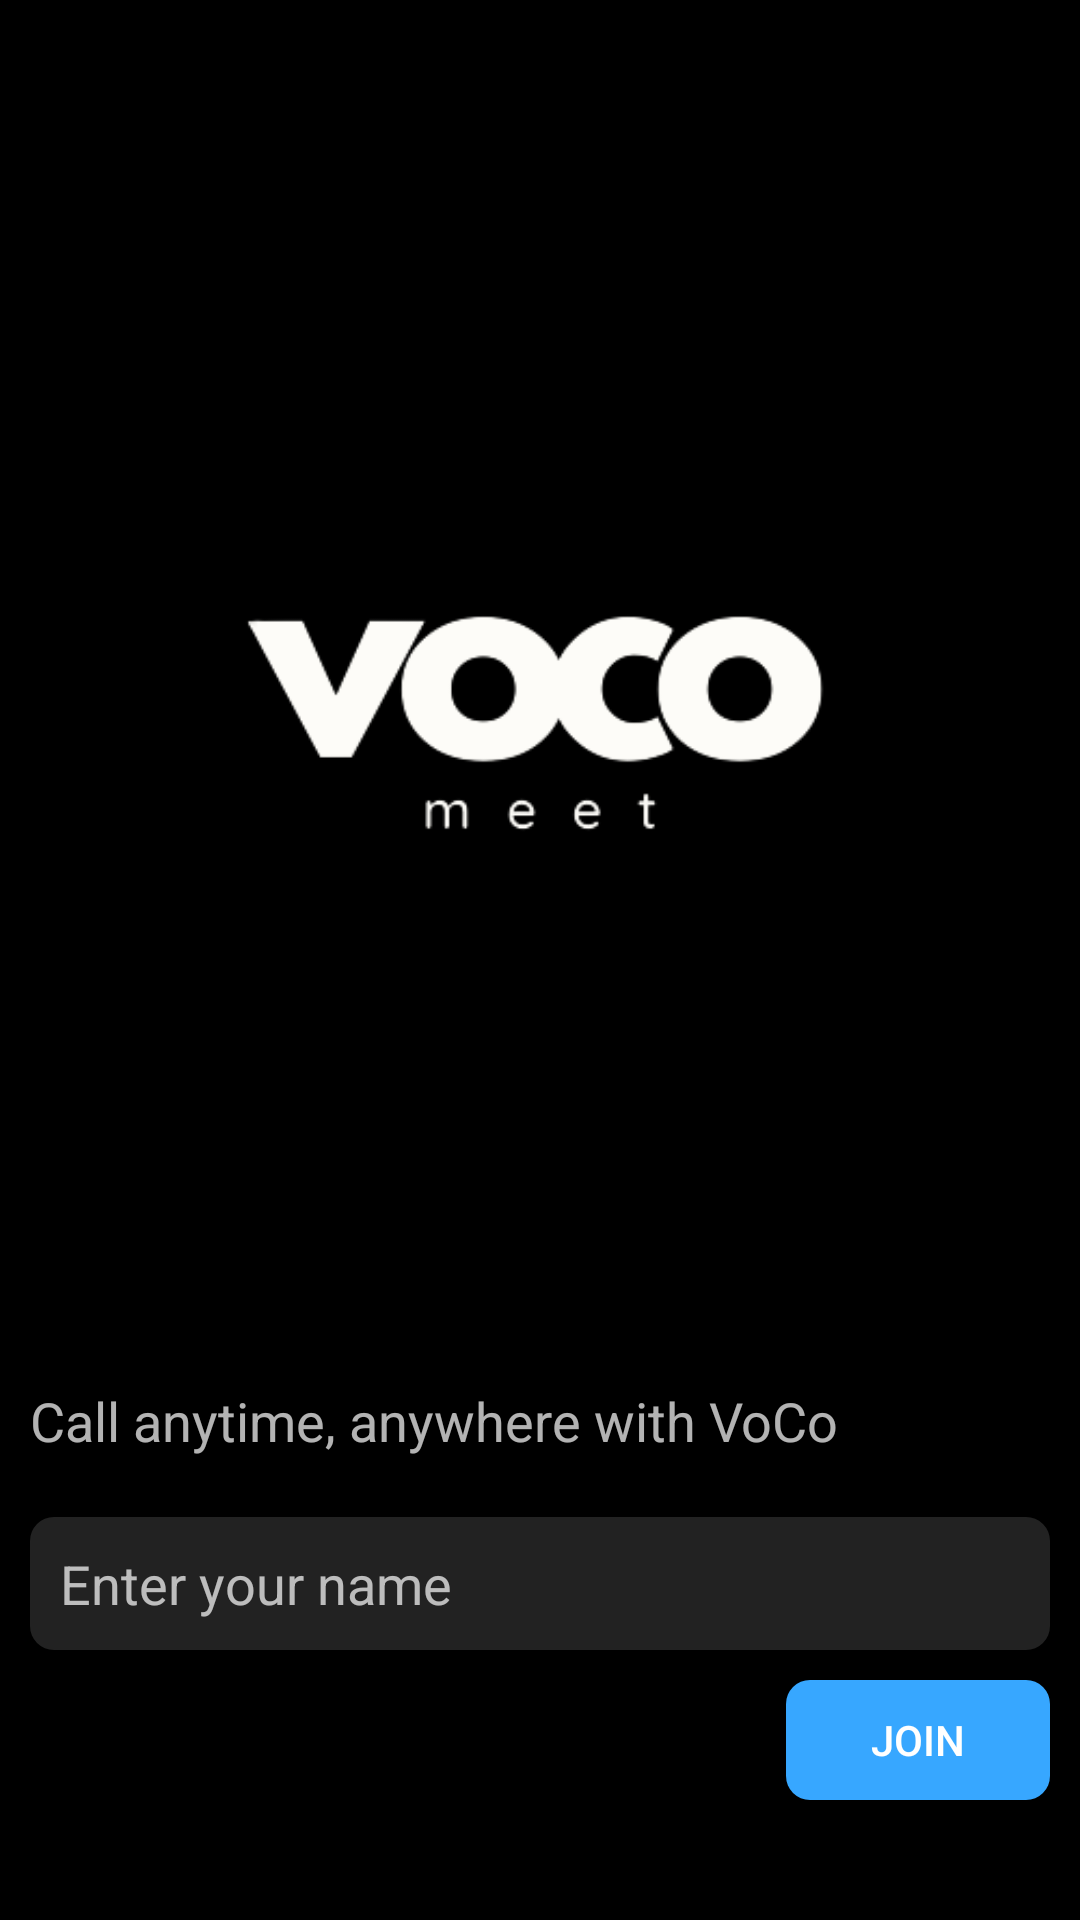

Here is an Android app screen rendered from its layout file. Give the layout XML and the strings, colors and styles it references.
<!-- AndroidManifest.xml: application theme Theme.VideoCallUI -->
<!-- res/layout/activity_start.xml -->
<?xml version="1.0" encoding="utf-8"?>
<androidx.constraintlayout.widget.ConstraintLayout xmlns:android="http://schemas.android.com/apk/res/android"
    android:layout_width="match_parent"
    android:layout_height="match_parent"
    xmlns:app="http://schemas.android.com/apk/res-auto"
    android:gravity="center"
    android:orientation="vertical"
    android:background="#000">

    <ImageView
        android:layout_width="wrap_content"
        android:layout_height="wrap_content"
        android:src="@drawable/voco_logo"
        app:layout_constraintTop_toTopOf="parent"
        app:layout_constraintStart_toStartOf="parent"
        app:layout_constraintEnd_toEndOf="parent"
        app:layout_constraintBottom_toTopOf="@+id/logo_text"
        />

    <TextView
        android:id="@+id/logo_text"
        app:layout_constraintBottom_toTopOf="@id/join_layout"
        app:layout_constraintStart_toStartOf="parent"
        android:layout_width="wrap_content"
        android:layout_height="wrap_content"
        android:layout_marginStart="10dp"
        android:textSize="18sp"
        android:layout_marginBottom="10dp"
        android:text="@string/tagline"/>

    <LinearLayout
        android:id="@+id/join_layout"
        android:layout_width="match_parent"
        android:layout_height="wrap_content"
        android:orientation="vertical"
         app:layout_constraintBottom_toBottomOf="parent"
        android:layout_marginBottom="30dp"
        android:padding="10dp">
        <EditText
            android:id="@+id/editTextName"
            android:layout_width="match_parent"
            android:layout_height="wrap_content"
            android:hint="@string/enter_your_name"
            android:padding="10dp"
             android:textSize="18sp"
            android:background="@drawable/edittext"/>

        <Button
            android:id="@+id/buttonSave"
            android:layout_width="wrap_content"
            android:layout_height="40dp"
            android:text="@string/join"
            android:onClick="saveName"
            android:layout_gravity="end"
            android:layout_marginTop="10dp"
            android:background="@drawable/gradient_button"
            />
    </LinearLayout>


</androidx.constraintlayout.widget.ConstraintLayout>
<!-- resources referenced by this layout -->
<resources>
  <!-- drawable edittext (drawable) -->
  <?xml version="1.0" encoding="utf-8"?>
  <shape xmlns:android="http://schemas.android.com/apk/res/android">
  
      <solid android:color="#222"/>
      <corners android:radius="8dp"/>
  </shape>
  <!-- drawable gradient_button (drawable) -->
  <?xml version="1.0" encoding="utf-8"?>
  <shape xmlns:android="http://schemas.android.com/apk/res/android">
  
      <solid android:color="#37A7ff"/>
      <corners android:radius="8dp" />
  </shape>
  <!-- drawable voco_logo: png bitmap (drawable, 15305 bytes) -->
  <string name="enter_your_name">Enter your name</string>
  <string name="join">Join</string>
  <string name="tagline">Call anytime, anywhere with VoCo</string>
  <style name="Theme.VideoCallUI" parent="Base.Theme.VideoCallUI" />
  <style name="Base.Theme.VideoCallUI" parent="Theme.Design.NoActionBar">
          
           <item name="colorPrimary">@color/primaryColor</item>
      </style>
  <color name="primaryColor">#37A7FF</color>
</resources>
